Labelled photos from "data", an image-classification folder in flossie1209/SPECT_MPI_Project. The possible labels are: abnormal, normal.

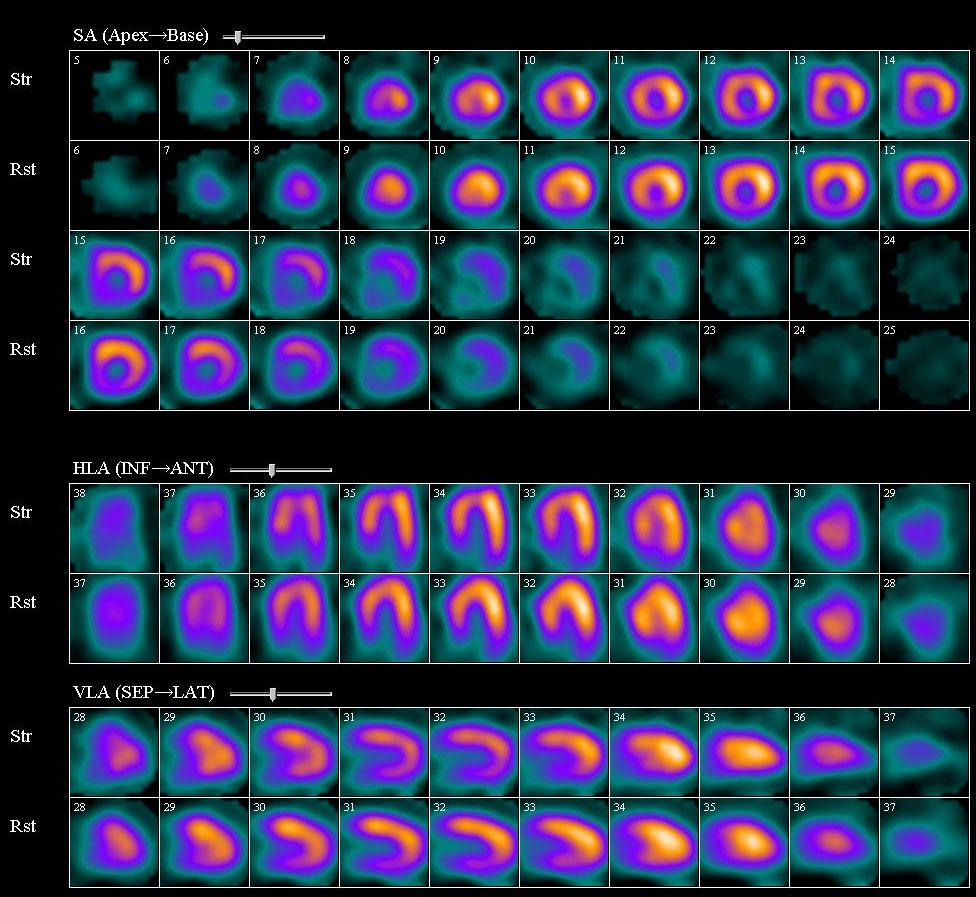
Label: abnormal

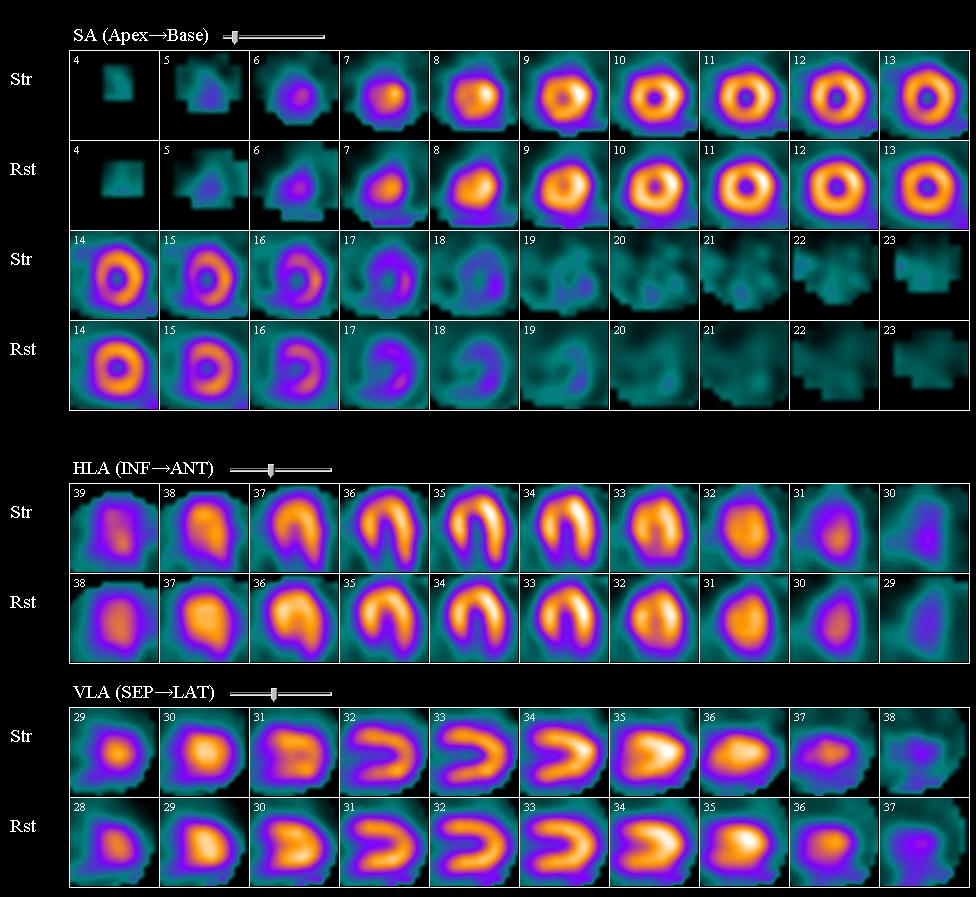
Label: normal

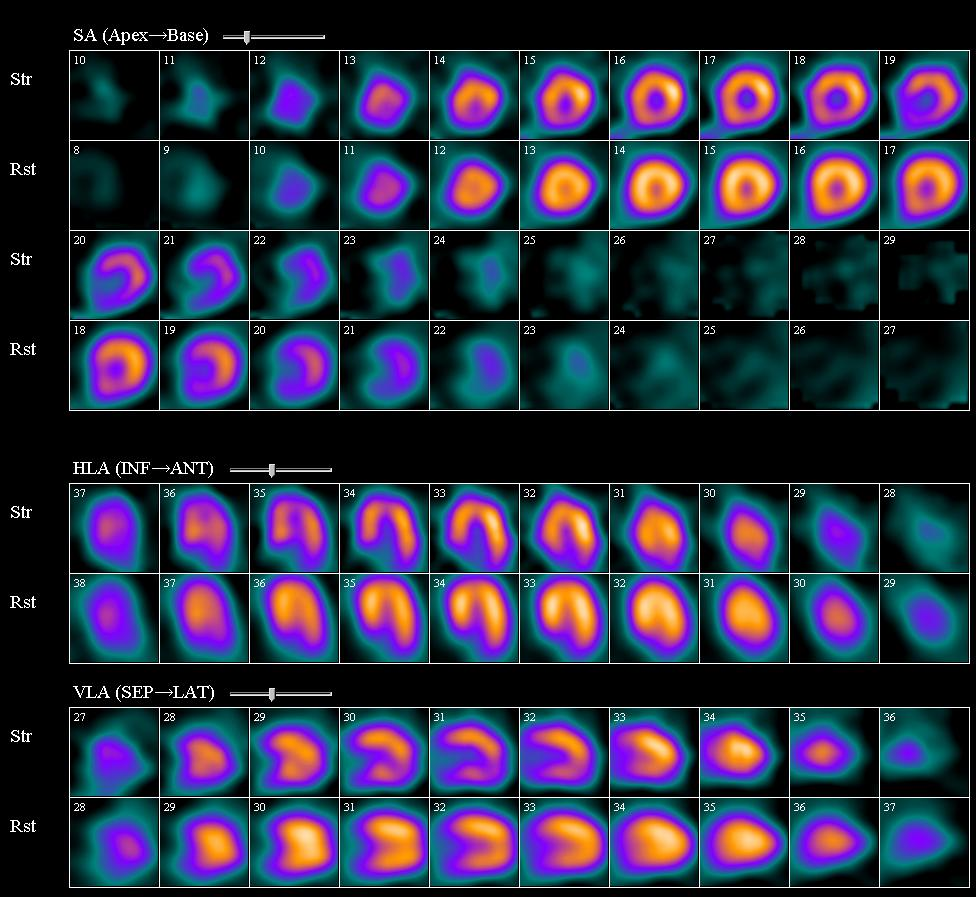
Label: abnormal

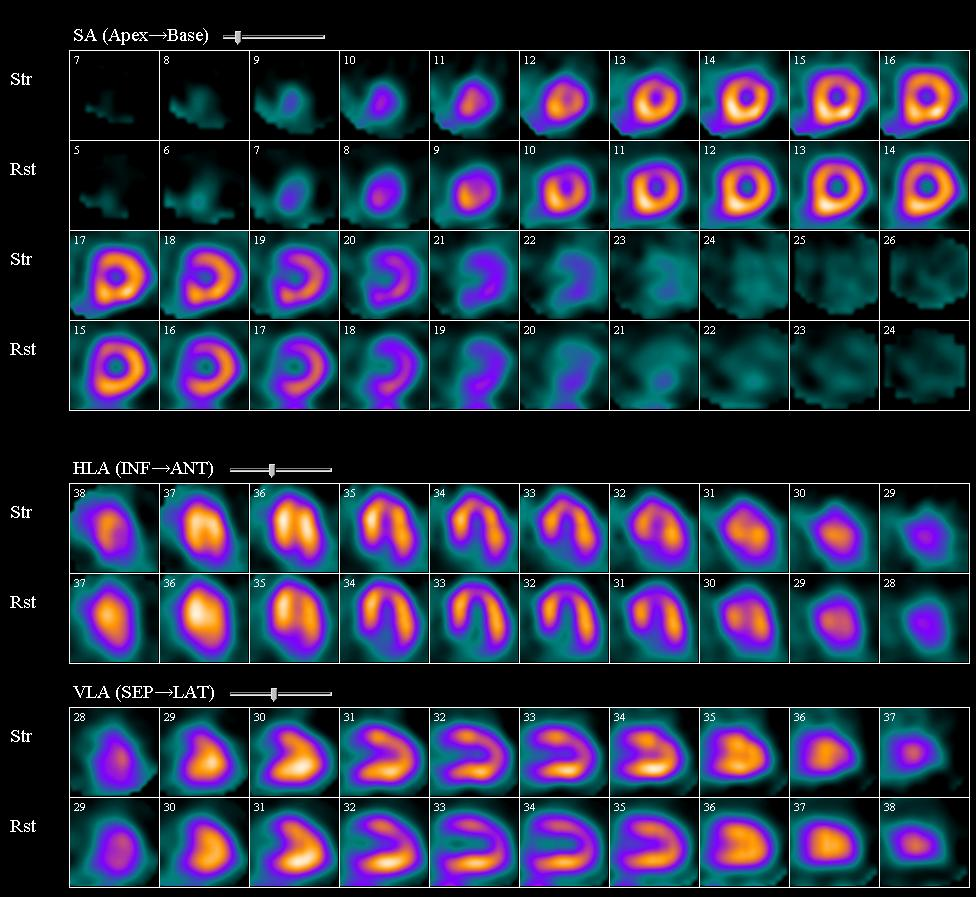
Label: normal

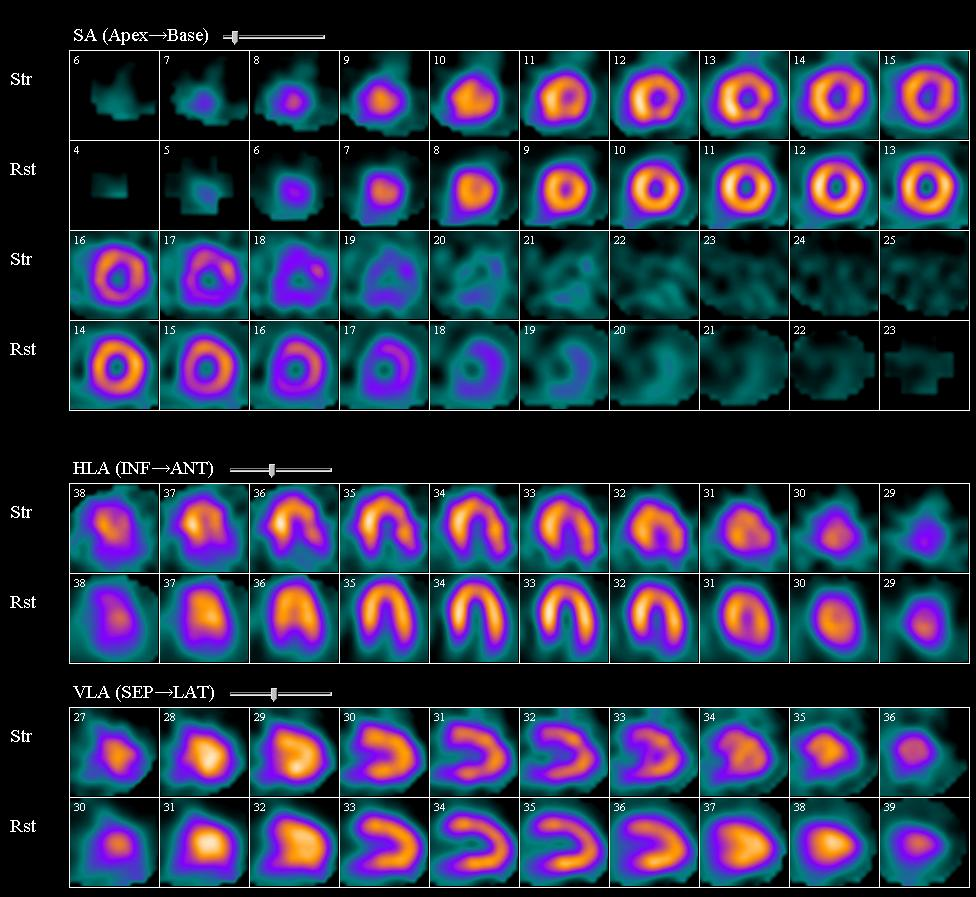
Label: abnormal

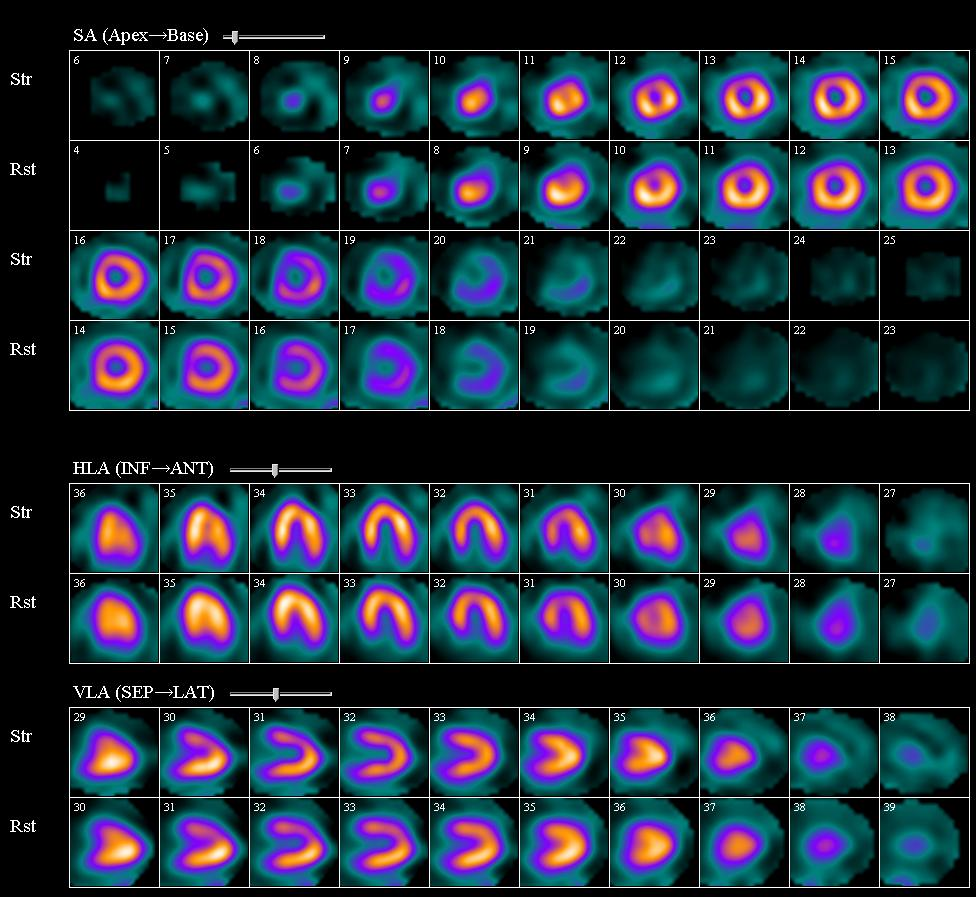
Label: normal
